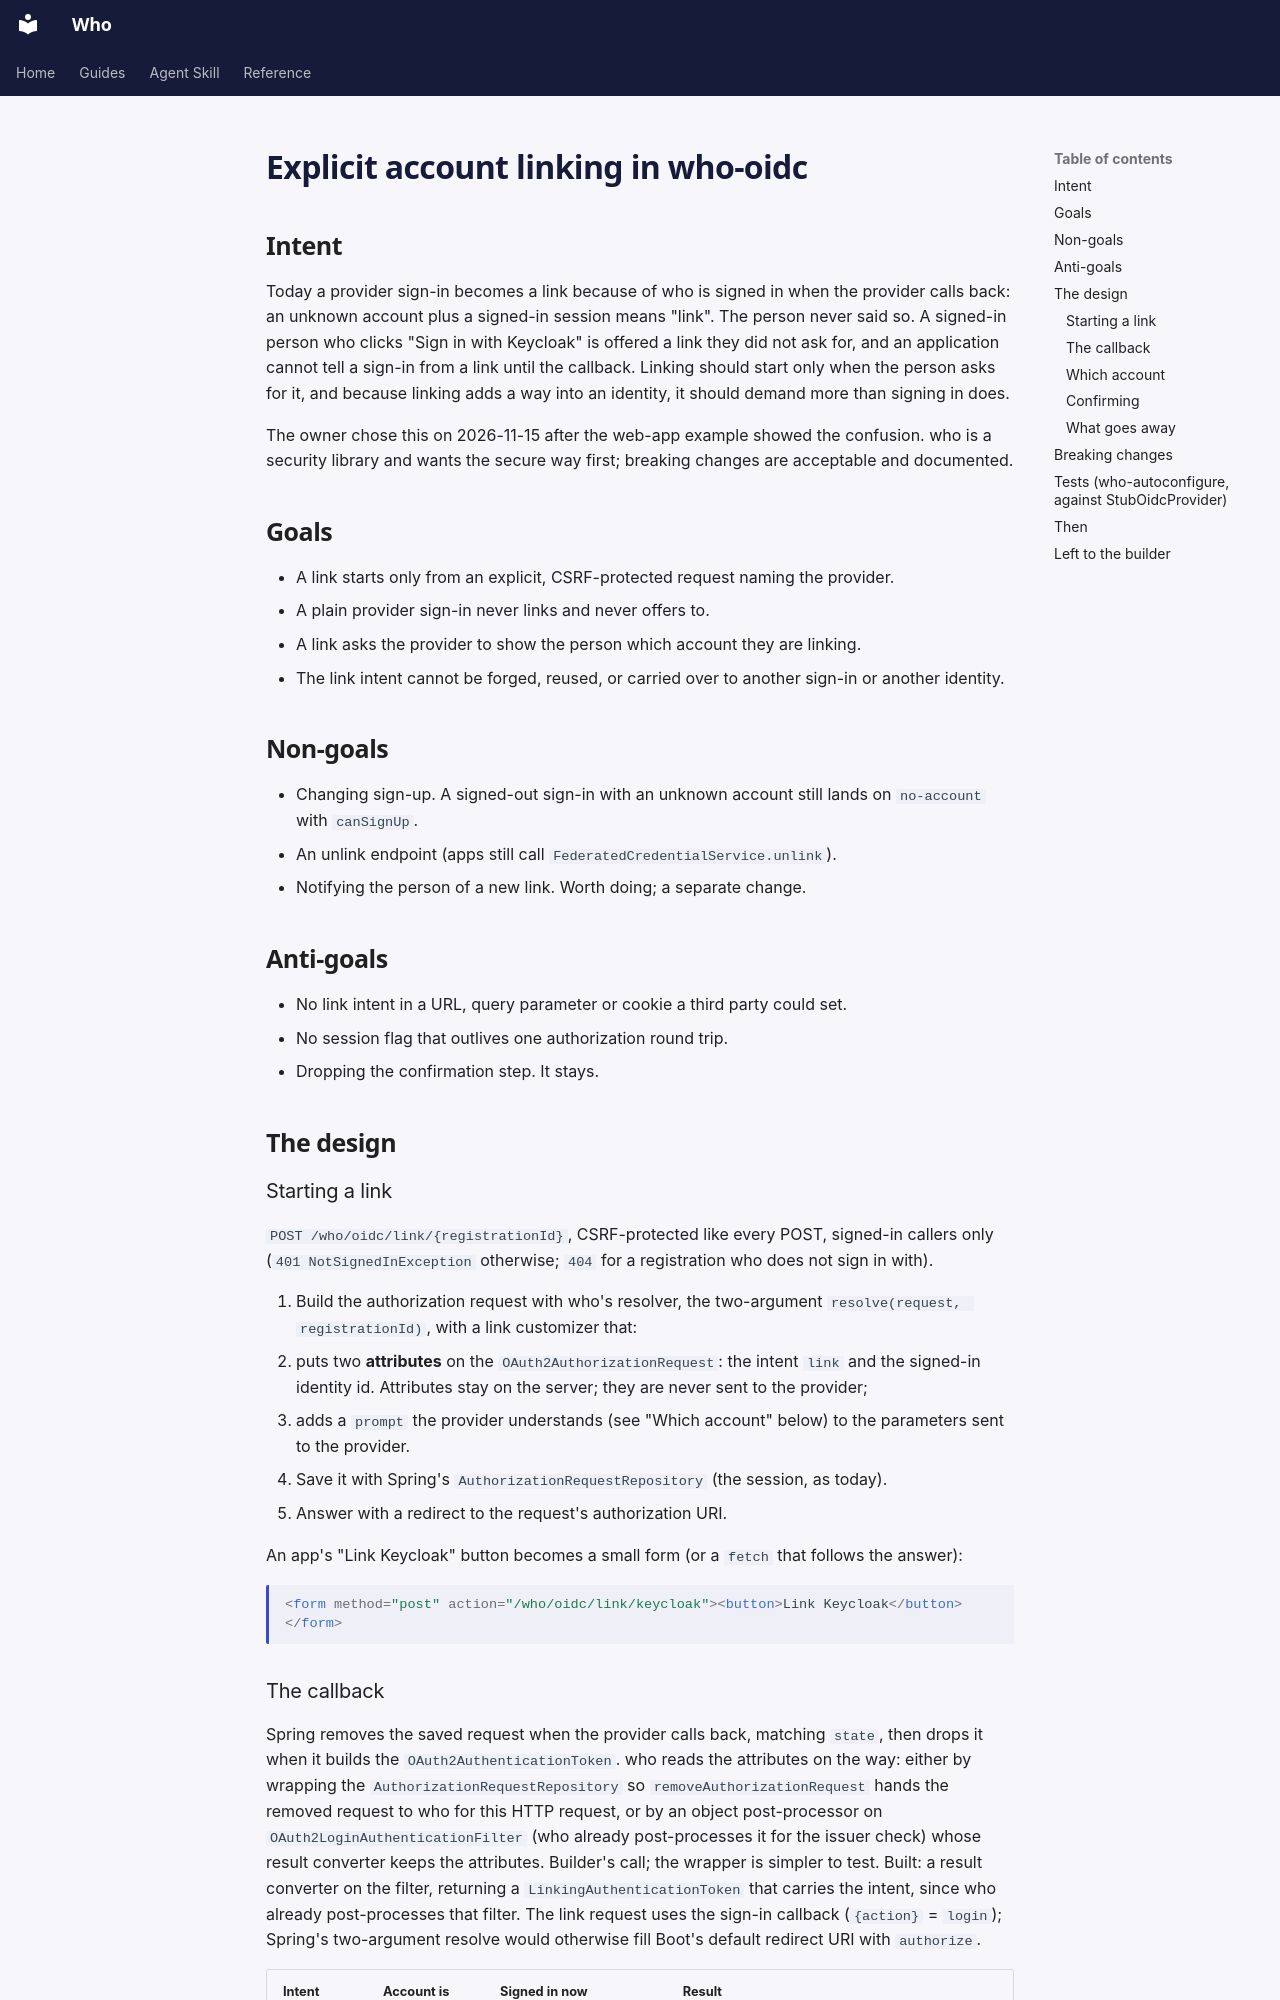

repository: jwcarman/who · page: superpowers/specs/2026-11-15-explicit-link-design/index.html · generator: mkdocs

# Explicit account linking in who-oidc

## Intent

Today a provider sign-in becomes a link because of who is signed in when the provider calls back:
an unknown account plus a signed-in session means "link". The person never said so. A signed-in
person who clicks "Sign in with Keycloak" is offered a link they did not ask for, and an
application cannot tell a sign-in from a link until the callback. Linking should start only when
the person asks for it, and because linking adds a way into an identity, it should demand more
than signing in does.

The owner chose this on 2026-11-15 after the web-app example showed the confusion. who is a
security library and wants the secure way first; breaking changes are acceptable and documented.

## Goals

- A link starts only from an explicit, CSRF-protected request naming the provider.
- A plain provider sign-in never links and never offers to.
- A link asks the provider to show the person which account they are linking.
- The link intent cannot be forged, reused, or carried over to another sign-in or another
  identity.

## Non-goals

- Changing sign-up. A signed-out sign-in with an unknown account still lands on `no-account`
  with `canSignUp`.
- An unlink endpoint (apps still call `FederatedCredentialService.unlink`).
- Notifying the person of a new link. Worth doing; a separate change.

## Anti-goals

- No link intent in a URL, query parameter or cookie a third party could set.
- No session flag that outlives one authorization round trip.
- Dropping the confirmation step. It stays.

## The design

### Starting a link

`POST /who/oidc/link/{registrationId}`, CSRF-protected like every POST, signed-in callers only
(`401 NotSignedInException` otherwise; `404` for a registration who does not sign in with).

1. Build the authorization request with who's resolver, the two-argument
   `resolve(request, registrationId)`, with a link customizer that:
   - puts two **attributes** on the `OAuth2AuthorizationRequest`: the intent `link` and the
     signed-in identity id. Attributes stay on the server; they are never sent to the provider;
   - adds a `prompt` the provider understands (see "Which account" below) to the parameters
     sent to the provider.
2. Save it with Spring's `AuthorizationRequestRepository` (the session, as today).
3. Answer with a redirect to the request's authorization URI.

An app's "Link Keycloak" button becomes a small form (or a `fetch` that follows the answer):

```html
<form method="post" action="/who/oidc/link/keycloak"><button>Link Keycloak</button></form>
```
